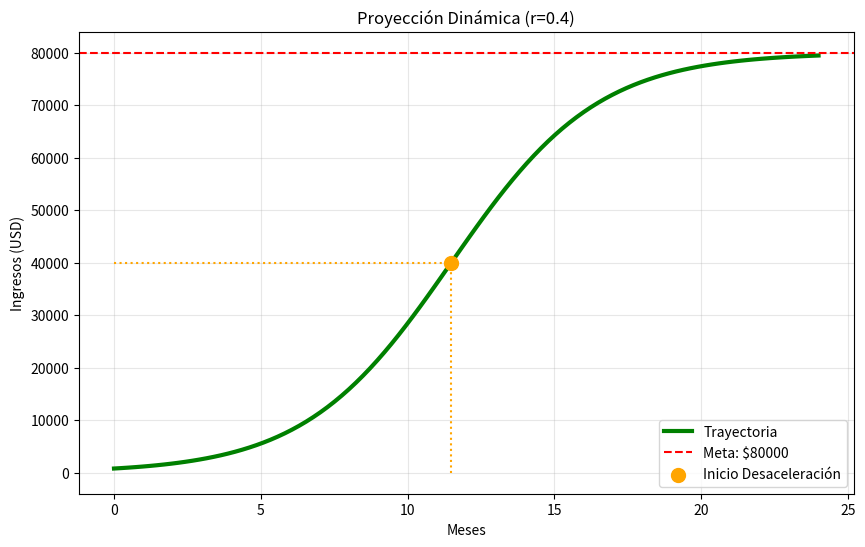

This chart was generated by the following Python code:
import numpy as np
import matplotlib.pyplot as plt

def logistic_model(t, capacidad_maxima, velocidad, inicio_parametro):
    return capacidad_maxima / (1 + inicio_parametro * np.exp(-velocidad * t))

# --- TUS PERILLAS ---
K = 80000   # Meta
r = 0.4     # Velocidad (La subiste a 0.8, ¡modo turbo!)
A = 99      # Inicio

# --- CÁLCULO AUTOMÁTICO DEL PUNTO DE INFLEXIÓN ---
# Matemáticamente, la inflexión ocurre cuando el término exponencial vale 1/A
# t = ln(A) / r
tiempo_inflexion = np.log(A) / r
valor_inflexion = K / 2

print(f"La desaceleración empieza exactamente en el mes: {tiempo_inflexion:.2f}")

# --- GRAFICACIÓN ---
t = np.linspace(0, 24, 100)
ingresos = logistic_model(t, K, r, A)

plt.figure(figsize=(10, 6))
plt.plot(t, ingresos, color='green', linewidth=3, label='Trayectoria')

# 1. Línea de Meta (Roja)
plt.axhline(y=K, color='red', linestyle='--', label=f'Meta: ${K}')

# 2. MARCADOR DINÁMICO DE DESACELERACIÓN
# Dibujamos un punto grande justo donde ocurre el cambio
plt.scatter([tiempo_inflexion], [valor_inflexion], color='orange', s=100, zorder=5, label='Inicio Desaceleración')

# Dibujamos líneas punteadas hacia los ejes para ver el tiempo y el dinero
plt.vlines(x=tiempo_inflexion, ymin=0, ymax=valor_inflexion, colors='orange', linestyles=':')
plt.hlines(y=valor_inflexion, xmin=0, xmax=tiempo_inflexion, colors='orange', linestyles=':')

plt.title(f'Proyección Dinámica (r={r})')
plt.xlabel('Meses')
plt.ylabel('Ingresos (USD)')
plt.legend()
plt.grid(True, alpha=0.3)

plt.show()